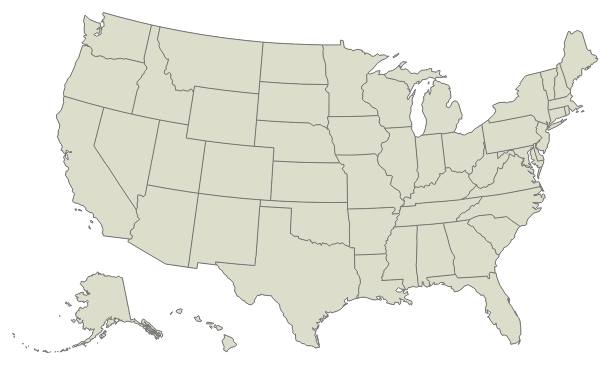
D3 v3 page, settled after 360 driven frames (6 s of simulated time); the page loaded 1 data file(s).



var width = 960,
    height = 500;

var svg = d3.select("div").append("svg")
    .attr("width", width)
    .attr("height", height);

d3.json("usstates.json", function(error, us) {
    if (error) return console.error(error);
    console.log(us);

    var subunits = topojson.feature(us, us.objects.states);

    var projection = d3.geo.albersUsa()
        .scale(750)
        .translate([width / 2, height / 2]);

    var path = d3.geo.path()
        .projection(projection);

    svg.append("path")
        .datum(subunits)
        .attr("d", path);

    svg.selectAll(".state")
        .data(topojson.feature(us, us.objects.states).features)
        .enter().append("path")
        .attr("class", function(d) { return "state " + d.id; })
        .attr("d", path);

    svg.append("path")
        .datum(topojson.mesh(us, us.objects.states, function(a, b) { return a !== b;}))
        .attr("d", path)
        .attr("class", "subunit-boundary");

    svg.append("path")
        .datum(topojson.mesh(us, us.objects.states, function(a, b) { return a === b;}))
        .attr("d", path)
        .attr("class", "subunit-boundary exterior");



});



### data: usstates.json
{
 "type": "Topology",
 "objects": {
  "states": {
   "type": "GeometryCollection",
   "geometries": [
    "{... 4 keys}",
    "{... 4 keys}",
    "{... 4 keys}",
    "{... 4 keys}",
    "{... 4 keys}",
    "{... 4 keys}",
    "{... 4 keys}",
    "{... 4 keys}",
    "... 43 more items"
   ]
  }
 },
 "arcs": [
  [
   [
    3040,
    4278
   ],
   [
    2,
    -19
   ],
   [
    -9,
    4
   ],
   [
    7,
    15
   ]
  ],
  [
   [
    3024,
    4296
   ],
   [
    2,
    -21
   ],
   [
    -7,
    0
   ],
   [
    5,
    21
   ]
  ],
  [
   [
    3018,
    4565
   ],
   [
    1,
    -42
   ],
   [
    4,
    -10
   ],
   [
    -7,
    -13
   ],
   [
    -4,
    -45
   ],
   [
    7,
    -8
   ],
   [
    9,
    -96
   ],
   [
    12,
    6
   ],
   "... 6 more items"
  ],
  [
   [
    3009,
    4305
   ],
   [
    -2,
    31
   ]
  ],
  [
   [
    3007,
    4336
   ],
   [
    -1,
    7
   ]
  ],
  [
   [
    3006,
    4343
   ],
   [
    -3,
    15
   ],
   [
    -1,
    43
   ],
   [
    -12,
    -1
   ]
  ],
  [
   [
    2990,
    4400
   ],
   [
    -46,
    8
   ]
  ],
  [
   [
    2944,
    4408
   ],
   [
    -1,
    15
   ],
   [
    7,
    117
   ]
  ],
  "... 243 more items"
 ],
 "transform": {
  "scale": [
   0.0359,
   0.005251
  ],
  "translate": [
   -179.1,
   18.91
  ]
 }
}